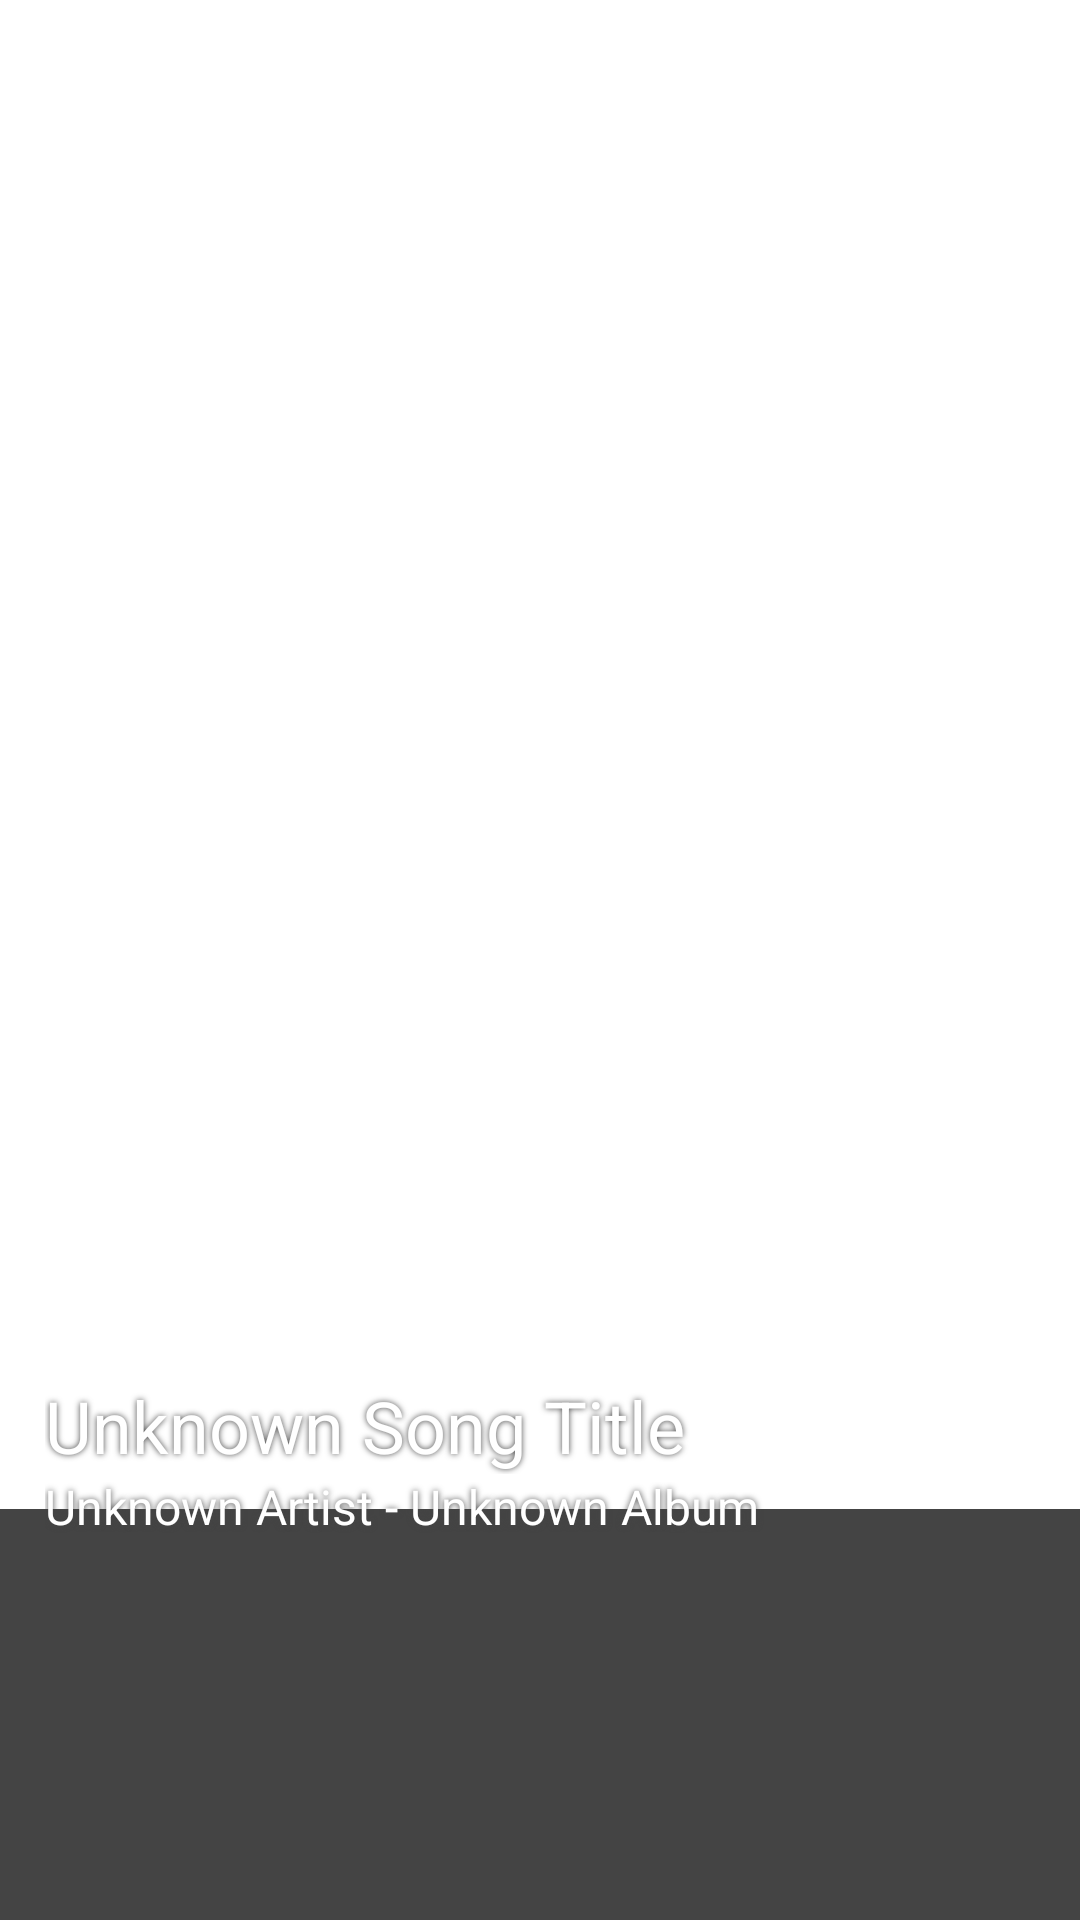

Produce the Android XML layout that renders to this screen, including the resource entries it uses.
<!-- AndroidManifest.xml: fallback theme Theme.MaterialComponents.DayNight.NoActionBar -->
<!-- res/layout/fragment_playlist_pager_fill.xml -->
<?xml version="1.0" encoding="utf-8"?>
<RelativeLayout xmlns:android="http://schemas.android.com/apk/res/android"
    android:layout_width="match_parent"
    android:layout_height="match_parent" >

    <RelativeLayout
        android:layout_width="match_parent"
        android:layout_height="match_parent" >

        <ScrollView
            android:id="@+id/lyrics_scroll_view"
            android:layout_width="match_parent"
            android:layout_height="match_parent"
            android:visibility="visible" >

            <TextView
                android:id="@+id/lyrics"
                android:layout_width="match_parent"
                android:layout_height="wrap_content"
                android:gravity="center_horizontal"
                android:layout_marginTop="10dp"
                android:layout_marginBottom="10dp"
                android:layout_marginLeft="10dp"
                android:layout_marginRight="10dp"
                android:text="Lyrics"
                android:visibility="invisible"
                android:textAppearance="?android:attr/textAppearanceMedium" />

        </ScrollView>

        
            
            
            
            
            
            
            
            

    </RelativeLayout>

    <ImageView
        android:id="@+id/album_art"
        android:layout_width="match_parent"
        android:layout_height="match_parent"
        android:scaleType="centerCrop" />

    <RelativeLayout
        android:layout_width="match_parent"
        android:layout_height="80dp"
        android:background="@drawable/black_to_transparent_gradient"
        android:layout_above="@+id/bottomDarkPatch" />

    <RelativeLayout
        android:id="@+id/bottomDarkPatch"
        android:layout_width="match_parent"
        android:layout_height="137dp"
        android:background="#BB000000"
        android:layout_alignParentBottom="true" />

    <RelativeLayout
        android:id="@+id/songInfoLayout"
        android:layout_width="match_parent"
        android:layout_height="wrap_content"
        android:paddingBottom="117dp"
        android:layout_alignParentBottom="true" >

        <TextView
            android:id="@+id/song_title"
            android:layout_width="wrap_content"
            android:layout_height="wrap_content"
            android:layout_alignParentLeft="true"
            android:layout_alignParentTop="true"
            android:layout_marginLeft="15dp"
            android:layout_marginTop="10dp"
            android:layout_marginRight="15dp"
            android:layout_toLeftOf="@+id/now_playing_overflow_icon"
            android:ellipsize="marquee"
            android:marqueeRepeatLimit ="marquee_forever"
            android:singleLine="true"
            android:text="Unknown Song Title"
            android:scrollHorizontally="true"
            android:textColor="#FFFFFF"
            android:shadowColor="#FF454545"
            android:shadowDx="0"
            android:shadowDy="0"
            android:shadowRadius="5"
            android:textSize="24sp" />

        <TextView
            android:id="@+id/song_artist"
            android:layout_width="wrap_content"
            android:layout_height="wrap_content"
            android:layout_alignLeft="@+id/song_title"
            android:layout_alignRight="@+id/song_title"
            android:layout_below="@+id/song_title"
            android:layout_marginBottom="10dp"
            android:ellipsize="marquee"
            android:marqueeRepeatLimit ="marquee_forever"
            android:focusable="true"
            android:focusableInTouchMode="true"
            android:scrollHorizontally="true"
            android:singleLine="true"
            android:text="Unknown Artist - Unknown Album"
            android:textColor="#FFFFFF"
            android:shadowColor="#FF454545"
            android:shadowDx="0"
            android:shadowDy="0"
            android:shadowRadius="5"
            android:textSize="16sp" />

        <ImageView
            android:id="@+id/now_playing_overflow_icon"
            android:layout_width="wrap_content"
            android:layout_height="wrap_content"
            android:layout_alignParentRight="true"
            android:layout_marginRight="15dp"
            android:layout_marginTop="15dp"
            android:background="?android:selectableItemBackground"
            android:src="@drawable/ic_more_vert_black_24dp" />

    </RelativeLayout>

</RelativeLayout>
<!-- resources referenced by this layout -->
<resources>

</resources>
